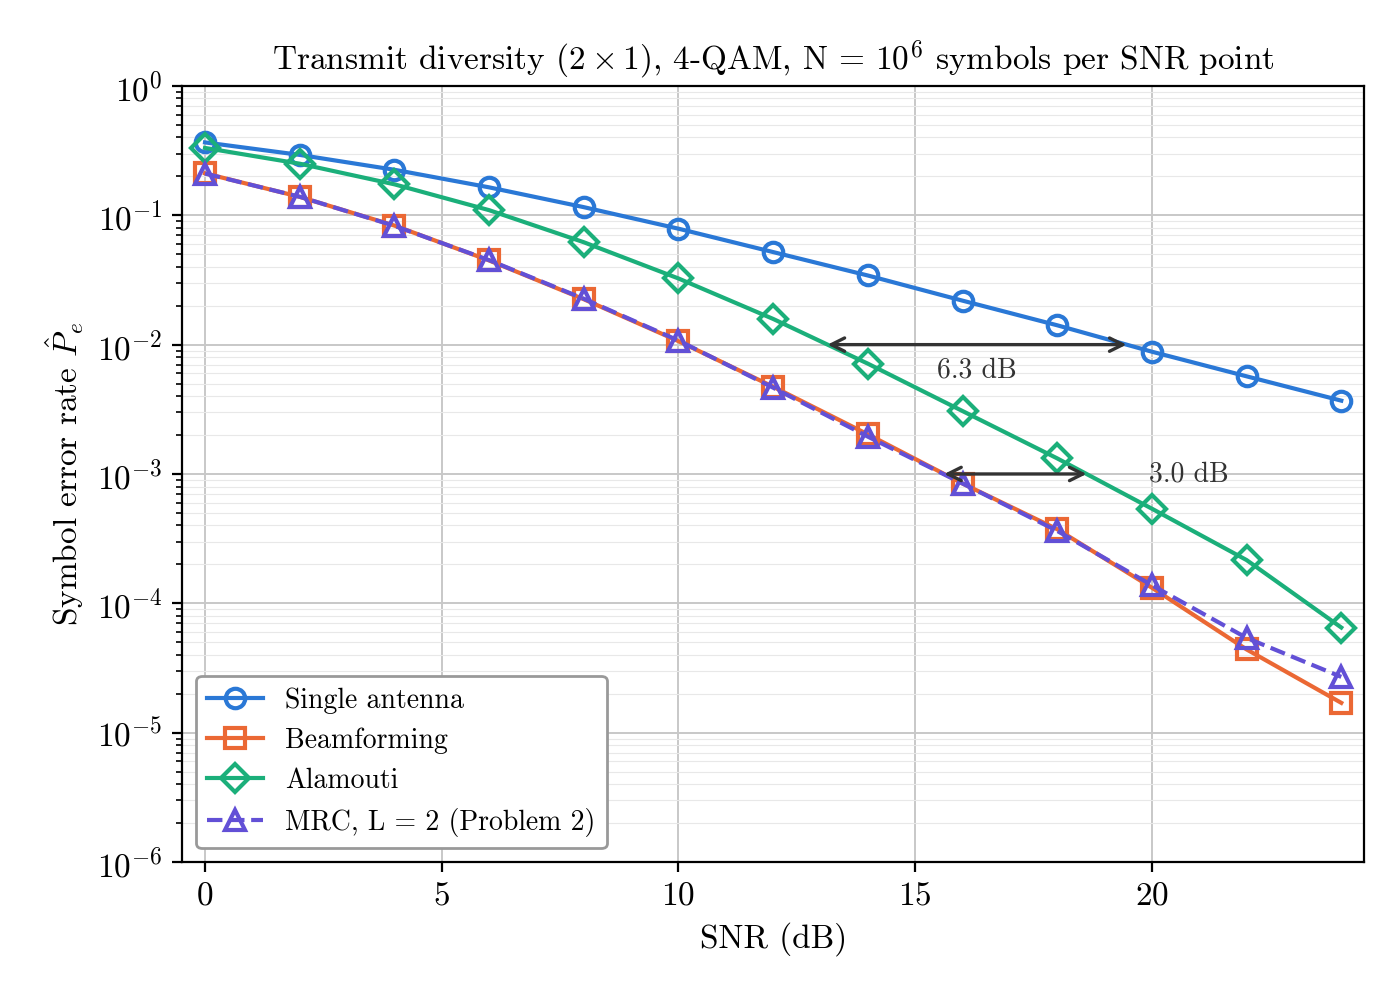

Values plotted in this chart, from the file beside it:
snr_db, Single antenna sim, Single antenna n_err, Beamforming sim, Beamforming n_err, Alamouti sim, Alamouti n_err, MRC L=2 sim, MRC L=2 n_err
0, 0.366, 365992, 0.211, 211005, 0.3317, 331656, 0.2103, 210339
2, 0.293, 293016, 0.1388, 138828, 0.2505, 250524, 0.139, 139026
4, 0.2249, 224884, 0.08328, 83278, 0.1736, 173555, 0.08291, 82910
6, 0.1645, 164453, 0.04475, 44748, 0.1096, 109561, 0.045, 44998
8, 0.1156, 115580, 0.02244, 22440, 0.0619, 61901, 0.02264, 22637
10, 0.07877, 78771, 0.01064, 10639, 0.03247, 32471, 0.01075, 10753
12, 0.05194, 51944, 0.004726, 4726, 0.0158, 15802, 0.004646, 4646
14, 0.03423, 34234, 0.002025, 2025, 0.007127, 7127, 0.001944, 1944
16, 0.02188, 21880, 0.000844, 844, 0.003066, 3066, 0.000844, 844
18, 0.01411, 14111, 0.000374, 374, 0.00132, 1320, 0.000363, 363
20, 0.008817, 8817, 0.000132, 132, 0.000539, 539, 0.000138, 138
22, 0.005688, 5688, 4.4e-05, 44, 0.000216, 216, 5.4e-05, 54
24, 0.003689, 3689, 1.7e-05, 17, 6.5e-05, 65, 2.7e-05, 27
